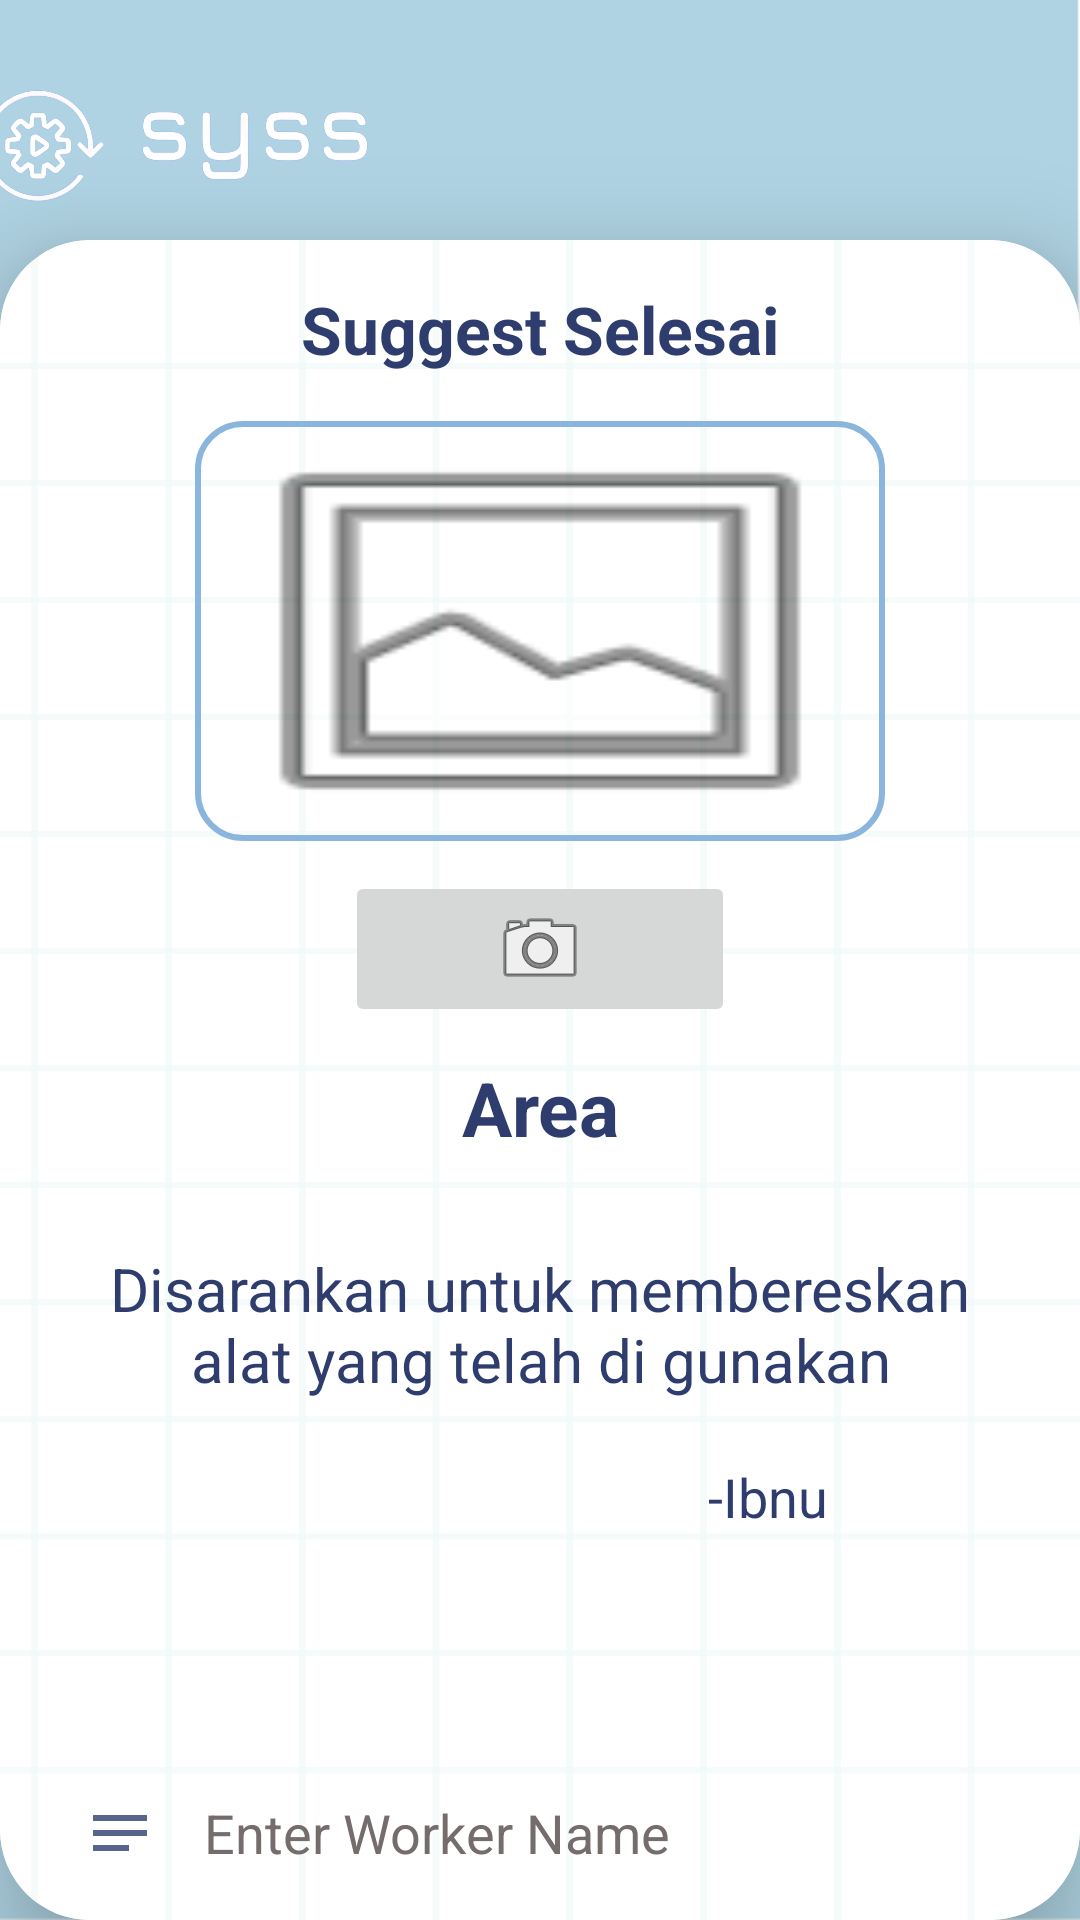

Layout XML and referenced resources for this Android screen:
<!-- AndroidManifest.xml: application theme Theme.Project73 -->
<!-- res/layout/fragment_suggest_after.xml -->
<?xml version="1.0" encoding="utf-8"?>
<androidx.constraintlayout.widget.ConstraintLayout xmlns:android="http://schemas.android.com/apk/res/android"
    xmlns:app="http://schemas.android.com/apk/res-auto"
    xmlns:tools="http://schemas.android.com/tools"
    android:layout_width="match_parent"
    android:layout_height="match_parent"
    android:background="@drawable/background_wallpaper"
    android:scrollbars="none"
    tools:ignore="MissingConstraints">

    <androidx.appcompat.widget.AppCompatImageView
        android:id="@+id/syss_logo"
        android:layout_width="145dp"
        android:layout_height="95dp"
        android:layout_marginEnd="230dp"
        android:src="@drawable/syss_logo"
        app:layout_constraintEnd_toEndOf="parent"
        app:layout_constraintTop_toTopOf="parent" />

    <androidx.cardview.widget.CardView
        android:layout_width="match_parent"
        android:layout_height="match_parent"
        android:layout_marginTop="80dp"
        app:cardCornerRadius="30dp"
        app:cardElevation="20dp"
        app:layout_constraintTop_toTopOf="@id/syss_logo">

        <LinearLayout
            android:layout_width="match_parent"
            android:layout_height="match_parent"
            android:layout_gravity="center_horizontal"
            android:background="@drawable/background_suggest"
            android:orientation="vertical"
            android:paddingStart="20dp"
            android:paddingTop="15dp"
            android:paddingEnd="20dp"
            android:paddingBottom="15dp">

            <TextView
                android:id="@+id/after_title_label"
                android:layout_width="match_parent"
                android:layout_height="wrap_content"
                android:text="Suggest Selesai"
                android:textAlignment="center"
                android:textColor="@color/blue_200"
                android:textSize="22sp"
                android:textStyle="bold" />

            <ImageView
                android:id="@+id/after_upload_image_view"
                android:layout_width="230dp"
                android:layout_height="140dp"
                android:layout_gravity="center"
                android:layout_marginTop="16dp"
                android:background="@drawable/round_border"
                android:scaleType="fitXY"
                android:src="@android:drawable/ic_menu_gallery" />


            <ImageButton
                android:id='@+id/after_camera_button'
                android:layout_width="130dp"
                android:layout_height="wrap_content"
                android:layout_gravity="center"
                android:layout_marginTop="10dp"
                android:src="@android:drawable/ic_menu_camera" />

            <TextView
                android:id="@+id/after_area_label"
                android:layout_width="match_parent"
                android:layout_height="wrap_content"
                android:layout_marginTop="10dp"
                android:text="Area"
                android:textAlignment="center"
                android:textColor="@color/blue_200"
                android:textSize="25sp"
                android:textStyle="bold" />

            <ScrollView
                android:layout_width="match_parent"
                android:layout_height="150dp"
                android:layout_marginTop="30dp"
                android:layout_marginBottom="20dp"
                android:clipToPadding="false"
                android:overScrollMode="never"
                android:layout_gravity="center_vertical"
                android:paddingStart="16dp"
                android:paddingEnd="16dp"
                android:scrollbars="none"
                app:layout_constraintTop_toBottomOf="@+id/ongoing_picname_label">

                <LinearLayout
                    android:layout_width="match_parent"
                    android:layout_height="wrap_content"
                    android:orientation="vertical">

                    <TextView
                        android:id="@+id/after_suggest_label"
                        android:layout_width="match_parent"
                        android:layout_height="wrap_content"
                        android:text="Disarankan untuk membereskan alat yang telah di gunakan"
                        android:textAlignment="center"
                        android:textColor="@color/blue_200"
                        android:textSize="20sp"
                        tools:ignore="MissingConstraints" />

                    <TextView
                        android:id="@+id/after_name_label"
                        android:layout_width="match_parent"
                        android:layout_height="wrap_content"
                        android:layout_marginStart="200dp"
                        android:layout_marginTop="20dp"
                        android:text="-Ibnu"
                        android:textColor="@color/blue_200"
                        android:textSize="18dp"
                        app:layout_constraintTop_toBottomOf="@id/ongoing_suggest_label"
                        tools:ignore="MissingConstraints" />
                </LinearLayout>
            </ScrollView>

            <EditText
                android:id="@+id/after_workername_text"
                android:layout_width="match_parent"
                android:layout_height="50dp"
                android:layout_marginBottom="20dp"
                android:background="@drawable/edittext_background"
                android:drawableStart="@drawable/icon_suggest"
                android:drawablePadding="16dp"
                android:ems="10"
                android:hint="Enter Worker Name"
                android:inputType="textPersonName"
                android:padding="8dp"
                android:textColor="@color/blue_200"
                android:textColorHint="#756C6C"
                app:layout_constraintTop_toTopOf="parent" />

            <LinearLayout
                android:layout_width="match_parent"
                android:layout_height="wrap_content">

                <Button
                    android:id="@+id/after_cancel_button"
                    android:layout_width="125dp"
                    android:layout_height="55dp"
                    android:layout_marginStart="30dp"
                    android:layout_marginTop="20dp"
                    android:backgroundTint="@color/white"
                    android:text="Cancel"
                    android:textColor="@color/blue_200"
                    android:textSize="18sp"
                    app:cornerRadius="20dp" />

                <Button
                    android:id="@+id/after_save_button"
                    android:layout_width="125dp"
                    android:layout_height="55dp"
                    android:layout_marginStart="55dp"
                    android:layout_marginTop="18dp"
                    android:backgroundTint="@color/blue_200"
                    android:text="Finished"
                    android:textColor="@color/white"
                    android:textSize="18sp"
                    app:cornerRadius="20dp" />

            </LinearLayout>
        </LinearLayout>
    </androidx.cardview.widget.CardView>
</androidx.constraintlayout.widget.ConstraintLayout>
<!-- resources referenced by this layout -->
<resources>
  <color name="blue_200">#FF2E3D6D</color>
  <color name="white">#FFFFFFFF</color>
  <!-- drawable background_suggest: png bitmap (drawable, 104079 bytes) -->
  <!-- drawable background_wallpaper: png bitmap (drawable, 59152 bytes) -->
  <!-- drawable icon_suggest (drawable-anydpi) -->
  <vector xmlns:android="http://schemas.android.com/apk/res/android"
      android:width="24dp"
      android:height="24dp"
      android:viewportWidth="24"
      android:viewportHeight="24"
      android:tint="#2E3D6D"
      android:alpha="0.8">
    <path
        android:fillColor="@android:color/white"
        android:pathData="M3,18h12v-2L3,16v2zM3,6v2h18L21,6L3,6zM3,13h18v-2L3,11v2z"/>
  </vector>
  <!-- drawable round_border (drawable) -->
  <?xml version="1.0" encoding="utf-8"?>
  <shape xmlns:android="http://schemas.android.com/apk/res/android"
      android:shape="rectangle">
  
      <stroke
          android:width="2dp"
          android:color="@color/blue"/>
      <corners
          android:radius="15dp"/>
  </shape>
  <!-- drawable syss_logo: png bitmap (drawable, 335568 bytes) -->
  <style name="Theme.Project73" parent="Theme.MaterialComponents.DayNight.NoActionBar">
          
          <item name="colorPrimary">@color/purple_500</item>
          <item name="colorPrimaryVariant">@color/blue</item>
          <item name="colorOnPrimary">@color/white</item>
          
          <item name="colorSecondary">@color/teal_200</item>
          <item name="colorSecondaryVariant">@color/teal_700</item>
          <item name="colorOnSecondary">@color/black</item>
          
          <item name="android:statusBarColor" tools:targetApi="l">?attr/colorPrimaryVariant</item>
          
      </style>
  <color name="blue">#FF8AB6DD</color>
  <color name="purple_500">#FF6200EE</color>
  <color name="teal_200">#FF03DAC5</color>
  <color name="teal_700">#FF018786</color>
  <color name="black">#FF000000</color>
</resources>
